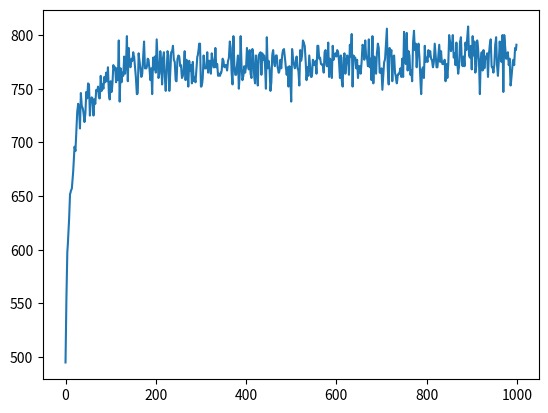

Source code (Python):
import numpy as np
import matplotlib.pyplot as plt

q_new_slot_4ms = [431, 483, 520, 533, 547, 567, 570, 572, 580, 593, 606, 602, 618, 634, 640, 636, 620, 649, 639, 637, 633, 626, 633, 650, 645, 657, 656, 631, 642, 646, 645, 631, 644, 640, 652, 651, 654, 646, 645, 663, 651, 656, 653, 662, 658, 666, 659, 670, 649, 644, 659, 650, 657, 672, 668, 670, 658, 669, 660, 692, 642, 669, 658, 666, 663, 679, 665, 673, 695, 659, 686, 672, 670, 677, 675, 682, 679, 669, 661, 648, 649, 681, 675, 669, 662, 665, 680, 691, 669, 669, 670, 677, 676, 669, 660, 669, 648, 678, 668, 679, 666, 693, 677, 661, 665, 683, 674, 656, 678, 682, 662, 651, 666, 683, 680, 651, 665, 682, 683, 687, 676, 674, 660, 659, 677, 680, 679, 671, 672, 661, 663, 670, 683, 660, 676, 671, 654, 675, 667, 672, 657, 674, 659, 662, 658, 668, 679, 682, 689, 689, 654, 655, 661, 680, 669, 669, 669, 682, 666, 675, 675, 665, 681, 676, 670, 670, 686, 670, 673, 663, 665, 663, 666, 667, 677, 675, 670, 672, 672, 667, 675, 678, 691, 686, 666, 656, 695, 672, 664, 664, 672, 680, 653, 665, 695, 671, 660, 663, 671, 666, 670, 686, 674, 668, 684, 665, 661, 685, 680, 663, 657, 680, 670, 655, 680, 681, 682, 664, 681, 676, 680, 672, 653, 694, 669, 675, 669, 651, 658, 680, 684, 674, 671, 680, 680, 670, 666, 667, 676, 669, 680, 684, 685, 678, 670, 664, 670, 654, 671, 663, 642, 685, 677, 673, 669, 673, 679, 669, 667, 655, 684, 675, 680, 692, 690, 687, 675, 660, 670, 663, 680, 670, 662, 663, 676, 673, 672, 675, 665, 687, 687, 677, 678, 673, 673, 672, 666, 682, 684, 672, 671, 690, 662, 677, 674, 661, 687, 676, 680, 681, 679, 684, 682, 674, 661, 680, 660, 654, 678, 681, 665, 674, 680, 678, 664, 688, 679, 697, 654, 680, 678, 678, 669, 676, 661, 671, 671, 665, 674, 688, 687, 676, 692, 679, 678, 671, 693, 670, 677, 660, 695, 657, 679, 677, 665, 682, 689, 686, 666, 666, 669, 652, 665, 674, 677, 689, 701, 668, 656, 686, 680, 684, 659, 679, 680, 666, 662, 657, 664, 665, 666, 669, 662, 677, 662, 699, 678, 673, 698, 667, 683, 680, 664, 667, 659, 690, 700, 684, 689, 670, 684, 689, 679, 661, 648, 668, 670, 661, 687, 674, 678, 674, 684, 679, 683, 677, 676, 670, 674, 689, 681, 670, 670, 679, 688, 674, 683, 674, 673, 673, 676, 659, 673, 661, 673, 696, 691, 683, 687, 696, 678, 681, 672, 690, 673, 665, 671, 691, 694, 674, 671, 679, 671, 690, 684, 695, 703, 680, 678, 687, 668, 695, 680, 691, 666, 671, 692, 686, 675, 648, 676, 682, 667, 684, 669, 679, 677, 681, 662, 681, 688, 693, 671, 670, 666, 672, 688, 694, 672, 663, 675, 691, 680, 674, 696, 650, 696, 688, 677, 678, 682, 672, 677, 655, 662, 672, 676, 672, 686, 684]
expanded_data = [688] * 1000

for i in range(500):
    expanded_data[2*i] = q_new_slot_4ms[i]
    if i != 499:
        expanded_data[2*i+1] = int((q_new_slot_4ms[i] + q_new_slot_4ms[i+1]) / 2)


for i in range(1000):
    expanded_data[i] = int(1.15*expanded_data[i])
plt.plot(expanded_data)
plt.show()
print(expanded_data)
